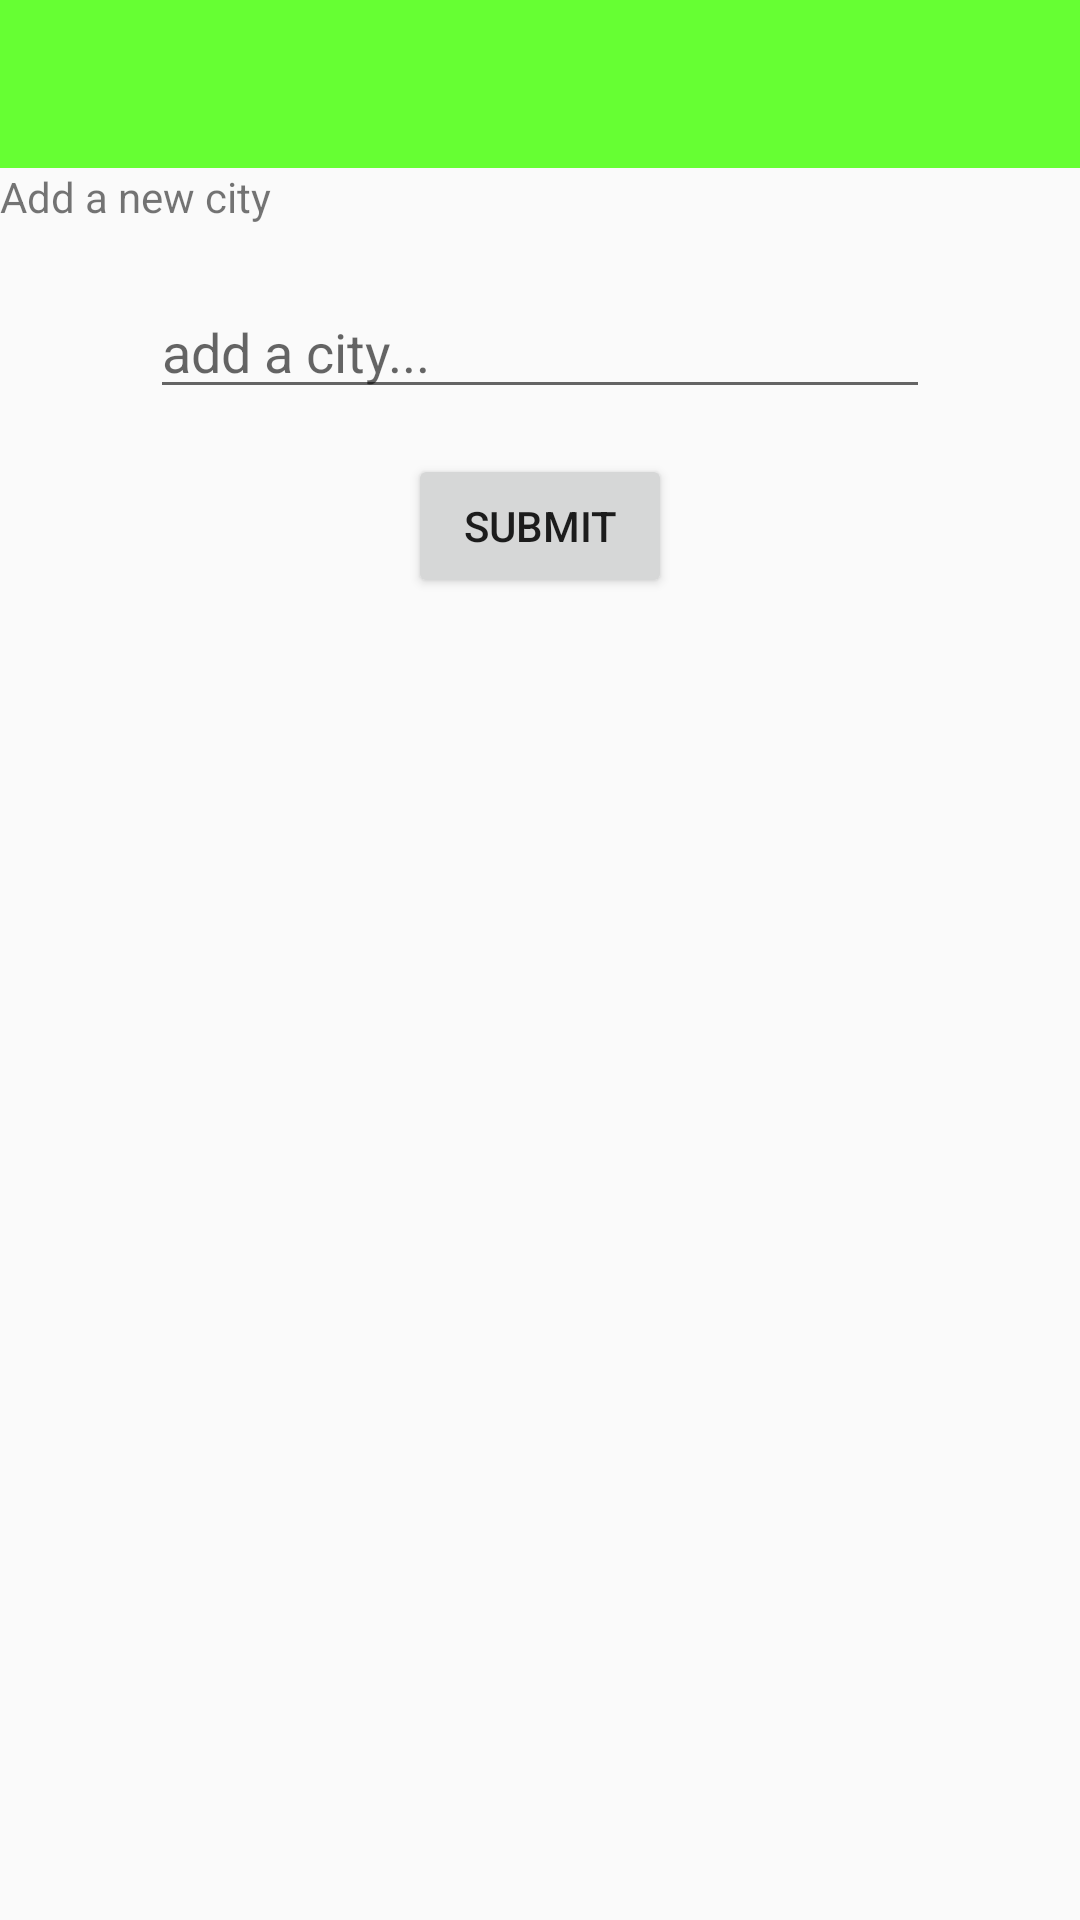

The Android layout XML behind this screen, and the referenced resources:
<!-- AndroidManifest.xml: application theme AppTheme -->
<!-- res/layout/activity_add_city.xml -->
<LinearLayout xmlns:android="http://schemas.android.com/apk/res/android"
                xmlns:tools="http://schemas.android.com/tools"
                android:layout_width="match_parent"
                android:layout_height="match_parent"
                android:orientation="vertical"
                tools:context="com.example.k00na_.thebetterweatherapp.Activities.AddCity">

    <android.support.v7.widget.Toolbar
        android:layout_width="match_parent"
        android:layout_height="wrap_content"
        android:id="@+id/toolbarXMLid"
        style="@style/MyCustomToolbarSTyle"
        ></android.support.v7.widget.Toolbar>

    <TextView
        android:text="@string/addACity"
        android:layout_width="wrap_content"
        android:layout_height="wrap_content"
        />

    <EditText
        android:layout_marginTop="20dp"
        android:layout_marginLeft="50dp"
        android:layout_marginRight="50dp"
        android:layout_width="match_parent"
        android:layout_height="wrap_content"
        android:id="@+id/addCityEditText"
        android:hint="add a city..."/>

    <Button
        android:layout_width="wrap_content"
        android:layout_height="wrap_content"
        android:layout_marginTop="15dp"
        android:text="@string/addcitybuttontext"
        android:layout_gravity="center_horizontal"/>

</LinearLayout>
<!-- resources referenced by this layout -->
<resources>
  <string name="addACity">Add a new city</string>
  <string name="addcitybuttontext">Submit</string>
  <style name="MyCustomToolbarSTyle" parent="AppTheme">
  
          <item name="android:background">#66FF33</item>
  
      </style>
  <style name="AppTheme" parent="Theme.AppCompat.Light.NoActionBar">
          
      </style>
</resources>
